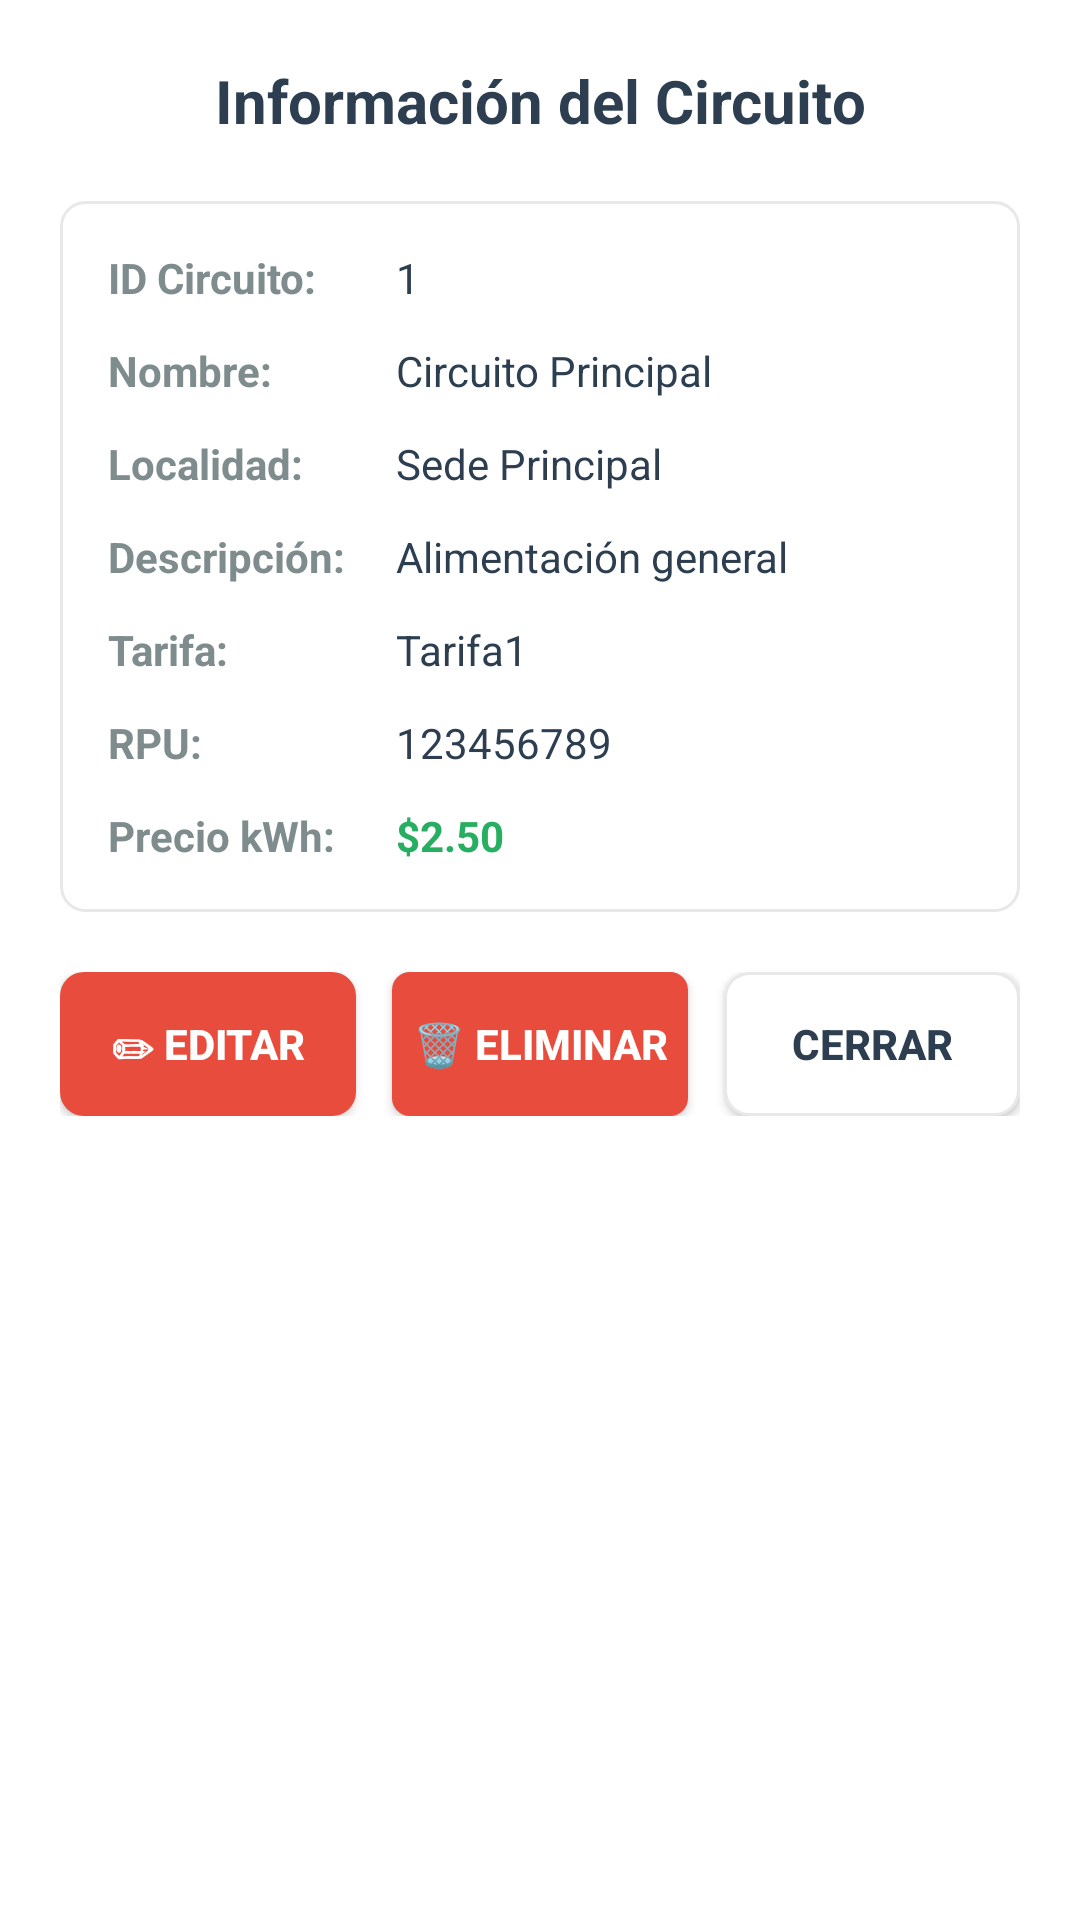

This screen was rendered from an Android layout file. Write that file and the resources it references.
<!-- AndroidManifest.xml: application theme AppTheme -->
<!-- res/layout/dialog_info_circuito.xml -->
<?xml version="1.0" encoding="utf-8"?>
<LinearLayout xmlns:android="http://schemas.android.com/apk/res/android"
    android:layout_width="match_parent"
    android:layout_height="wrap_content"
    android:orientation="vertical"
    android:padding="20dp"
    android:background="@android:color/white">

    
    <TextView
        android:layout_width="match_parent"
        android:layout_height="wrap_content"
        android:text="Información del Circuito"
        android:textSize="20sp"
        android:textColor="#2C3E50"
        android:textStyle="bold"
        android:gravity="center"
        android:layout_marginBottom="20dp" />

    
    <LinearLayout
        android:layout_width="match_parent"
        android:layout_height="wrap_content"
        android:orientation="vertical"
        android:background="@drawable/selector_background"
        android:padding="16dp"
        android:layout_marginBottom="20dp">

        
        <LinearLayout
            android:layout_width="match_parent"
            android:layout_height="wrap_content"
            android:orientation="horizontal"
            android:layout_marginBottom="12dp">

            <TextView
                android:layout_width="0dp"
                android:layout_height="wrap_content"
                android:layout_weight="1"
                android:text="ID Circuito:"
                android:textSize="14sp"
                android:textColor="#7F8C8D"
                android:textStyle="bold" />

            <TextView
                android:id="@+id/tvInfoCircuitoId"
                android:layout_width="0dp"
                android:layout_height="wrap_content"
                android:layout_weight="2"
                android:text="1"
                android:textSize="14sp"
                android:textColor="#2C3E50" />
        </LinearLayout>

        
        <LinearLayout
            android:layout_width="match_parent"
            android:layout_height="wrap_content"
            android:orientation="horizontal"
            android:layout_marginBottom="12dp">

            <TextView
                android:layout_width="0dp"
                android:layout_height="wrap_content"
                android:layout_weight="1"
                android:text="Nombre:"
                android:textSize="14sp"
                android:textColor="#7F8C8D"
                android:textStyle="bold" />

            <TextView
                android:id="@+id/tvInfoCircuitoNombre"
                android:layout_width="0dp"
                android:layout_height="wrap_content"
                android:layout_weight="2"
                android:text="Circuito Principal"
                android:textSize="14sp"
                android:textColor="#2C3E50" />
        </LinearLayout>

        
        <LinearLayout
            android:layout_width="match_parent"
            android:layout_height="wrap_content"
            android:orientation="horizontal"
            android:layout_marginBottom="12dp">

            <TextView
                android:layout_width="0dp"
                android:layout_height="wrap_content"
                android:layout_weight="1"
                android:text="Localidad:"
                android:textSize="14sp"
                android:textColor="#7F8C8D"
                android:textStyle="bold" />

            <TextView
                android:id="@+id/tvInfoCircuitoLocalidad"
                android:layout_width="0dp"
                android:layout_height="wrap_content"
                android:layout_weight="2"
                android:text="Sede Principal"
                android:textSize="14sp"
                android:textColor="#2C3E50" />
        </LinearLayout>

        
        <LinearLayout
            android:layout_width="match_parent"
            android:layout_height="wrap_content"
            android:orientation="horizontal"
            android:layout_marginBottom="12dp">

            <TextView
                android:layout_width="0dp"
                android:layout_height="wrap_content"
                android:layout_weight="1"
                android:text="Descripción:"
                android:textSize="14sp"
                android:textColor="#7F8C8D"
                android:textStyle="bold" />

            <TextView
                android:id="@+id/tvInfoCircuitoDescripcion"
                android:layout_width="0dp"
                android:layout_height="wrap_content"
                android:layout_weight="2"
                android:text="Alimentación general"
                android:textSize="14sp"
                android:textColor="#2C3E50"
                android:maxLines="3"
                android:ellipsize="end" />
        </LinearLayout>

        
        <LinearLayout
            android:layout_width="match_parent"
            android:layout_height="wrap_content"
            android:orientation="horizontal"
            android:layout_marginBottom="12dp">

            <TextView
                android:layout_width="0dp"
                android:layout_height="wrap_content"
                android:layout_weight="1"
                android:text="Tarifa:"
                android:textSize="14sp"
                android:textColor="#7F8C8D"
                android:textStyle="bold" />

            <TextView
                android:id="@+id/tvInfoCircuitoTarifa"
                android:layout_width="0dp"
                android:layout_height="wrap_content"
                android:layout_weight="2"
                android:text="Tarifa1"
                android:textSize="14sp"
                android:textColor="#2C3E50" />
        </LinearLayout>

        
        <LinearLayout
            android:layout_width="match_parent"
            android:layout_height="wrap_content"
            android:orientation="horizontal"
            android:layout_marginBottom="12dp">

            <TextView
                android:layout_width="0dp"
                android:layout_height="wrap_content"
                android:layout_weight="1"
                android:text="RPU:"
                android:textSize="14sp"
                android:textColor="#7F8C8D"
                android:textStyle="bold" />

            <TextView
                android:id="@+id/tvInfoCircuitoRPU"
                android:layout_width="0dp"
                android:layout_height="wrap_content"
                android:layout_weight="2"
                android:text="123456789"
                android:textSize="14sp"
                android:textColor="#2C3E50" />
        </LinearLayout>

        
        <LinearLayout
            android:layout_width="match_parent"
            android:layout_height="wrap_content"
            android:orientation="horizontal">

            <TextView
                android:layout_width="0dp"
                android:layout_height="wrap_content"
                android:layout_weight="1"
                android:text="Precio kWh:"
                android:textSize="14sp"
                android:textColor="#7F8C8D"
                android:textStyle="bold" />

            <TextView
                android:id="@+id/tvInfoCircuitoPrecioKwh"
                android:layout_width="0dp"
                android:layout_height="wrap_content"
                android:layout_weight="2"
                android:text="$2.50"
                android:textSize="14sp"
                android:textColor="#27AE60"
                android:textStyle="bold" />
        </LinearLayout>
    </LinearLayout>

    
    <LinearLayout
        android:layout_width="match_parent"
        android:layout_height="wrap_content"
        android:orientation="horizontal"
        android:gravity="center">

        <Button
            android:id="@+id/btnEditarCircuitoInfo"
            android:layout_width="0dp"
            android:layout_height="48dp"
            android:layout_weight="1"
            android:layout_marginEnd="8dp"
            android:text="✏ Editar"
            android:textColor="@android:color/white"
            android:textSize="14sp"
            android:textStyle="bold"
            android:background="@drawable/btn_red_rounded" />

        <Button
            android:id="@+id/btnEliminarCircuitoInfo"
            android:layout_width="0dp"
            android:layout_height="48dp"
            android:layout_weight="1"
            android:layout_marginHorizontal="4dp"
            android:text="🗑 Eliminar"
            android:textColor="@android:color/white"
            android:textSize="14sp"
            android:textStyle="bold"
            android:background="@drawable/btn_delete_background" />

        <Button
            android:id="@+id/btnCerrarInfoCircuito"
            android:layout_width="0dp"
            android:layout_height="48dp"
            android:layout_weight="1"
            android:layout_marginStart="8dp"
            android:text="Cerrar"
            android:textColor="#2C3E50"
            android:textSize="14sp"
            android:textStyle="bold"
            android:background="@drawable/selector_background" />
    </LinearLayout>

</LinearLayout>
<!-- resources referenced by this layout -->
<resources>
  <!-- drawable btn_delete_background (drawable) -->
  <?xml version="1.0" encoding="utf-8"?>
  <selector xmlns:android="http://schemas.android.com/apk/res/android">
      <item android:state_pressed="true">
          <shape>
              <solid android:color="#A93226" />
              <corners android:radius="6dp" />
          </shape>
      </item>
      <item>
          <shape>
              <solid android:color="#E74C3C" />
              <corners android:radius="6dp" />
          </shape>
      </item>
  </selector>
  <!-- drawable btn_red_rounded (drawable) -->
  <?xml version="1.0" encoding="utf-8"?>
  <selector xmlns:android="http://schemas.android.com/apk/res/android">
      <item android:state_pressed="true">
          <shape android:shape="rectangle">
              <solid android:color="#C0392B" />
              <corners android:radius="8dp" />
          </shape>
      </item>
      <item>
          <shape android:shape="rectangle">
              <solid android:color="#E74C3C" />
              <corners android:radius="8dp" />
          </shape>
      </item>
  </selector>
  <!-- drawable selector_background (drawable) -->
  <?xml version="1.0" encoding="utf-8"?>
  <shape xmlns:android="http://schemas.android.com/apk/res/android"
      android:shape="rectangle">
      <solid android:color="@android:color/white" />
      <corners android:radius="8dp" />
      <stroke android:width="1dp" android:color="#E8E8E8" />
  </shape>
  <style name="AppTheme" parent="Theme.MaterialComponents.Light.DarkActionBar">
          <item name="colorPrimary">#2196F3</item>
          <item name="colorPrimaryDark">#1976D2</item>
          <item name="colorAccent">#FF9800</item>
          <item name="android:colorBackground">#FFFFFF</item>
  
          
          <item name="materialButtonStyle">@style/Widget.AppCompat.Button</item>
      </style>
</resources>
